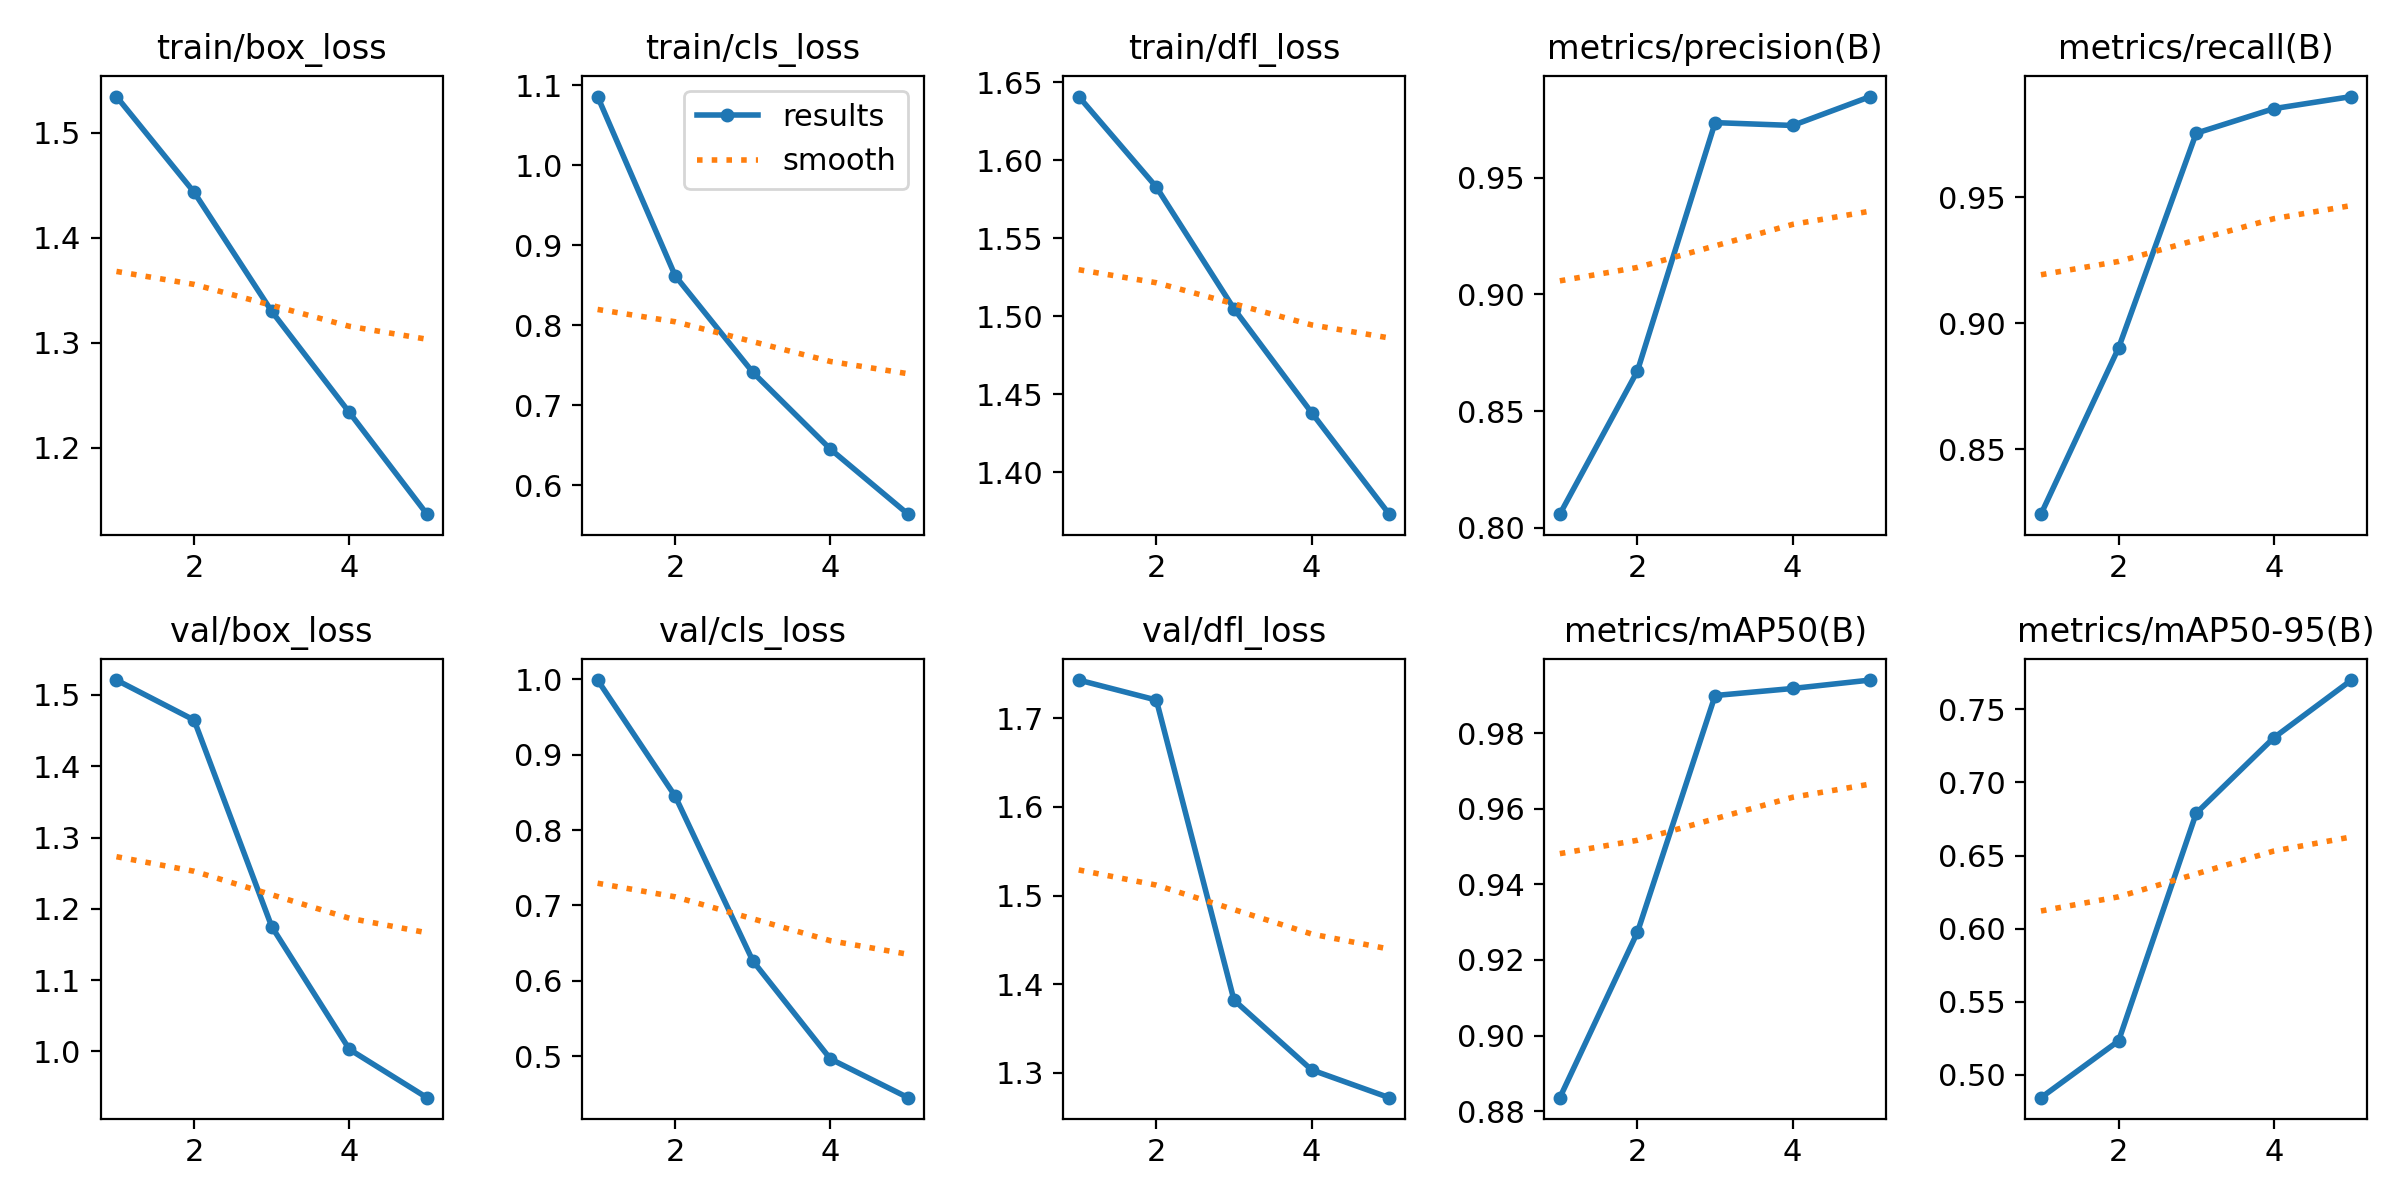

The data file committed next to this chart (first rows):
epoch, time, train/box_loss, train/cls_loss, train/dfl_loss, metrics/precision(B), metrics/recall(B), metrics/mAP50(B), metrics/mAP50-95(B), val/box_loss, val/cls_loss, val/dfl_loss, lr/pg0, lr/pg1, lr/pg2
1, 425.2, 1.534, 1.086, 1.641, 0.8059, 0.8241, 0.8835, 0.4844, 1.521, 0.9988, 1.743, 0.06998, 0.003291, 0.003291
2, 806.2, 1.443, 0.8617, 1.583, 0.8672, 0.8902, 0.9274, 0.5232, 1.465, 0.8448, 1.72, 0.03864, 0.00528, 0.00528
3, 1172, 1.33, 0.7411, 1.505, 0.9736, 0.9755, 0.99, 0.679, 1.175, 0.6266, 1.382, 0.005992, 0.005966, 0.005966
4, 1531, 1.234, 0.6451, 1.438, 0.9723, 0.9852, 0.9919, 0.7306, 1.003, 0.4966, 1.303, 0.004011, 0.004011, 0.004011
5, 1890, 1.137, 0.5639, 1.373, 0.9847, 0.99, 0.9941, 0.77, 0.935, 0.4453, 1.272, 0.002055, 0.002055, 0.002055
